Photos from the image-classification dataset "train_test_data" in the GitHub repository kmk9461/Interests_Portfolio. Its 2 classes are: crochet stitches, knitting stitches.

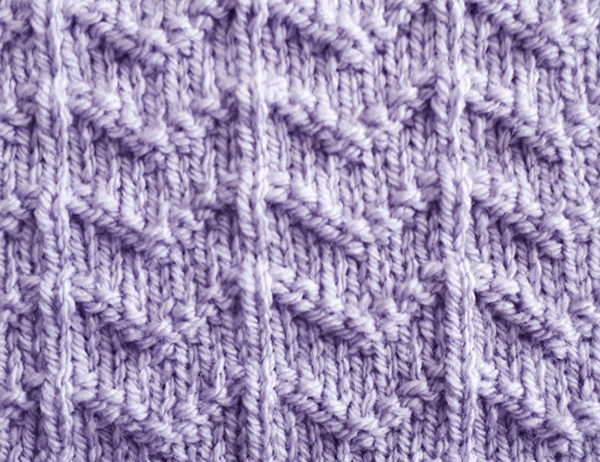
Label: knitting stitches

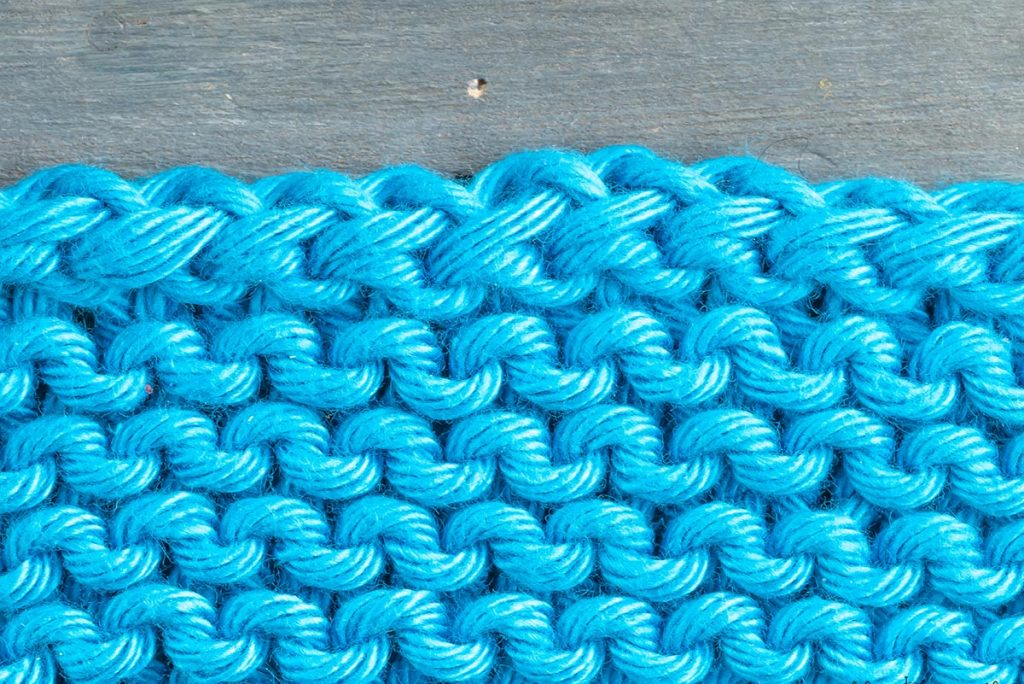
Label: knitting stitches

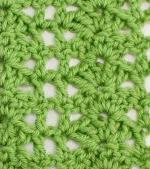
Label: crochet stitches

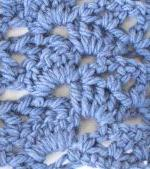
Label: crochet stitches

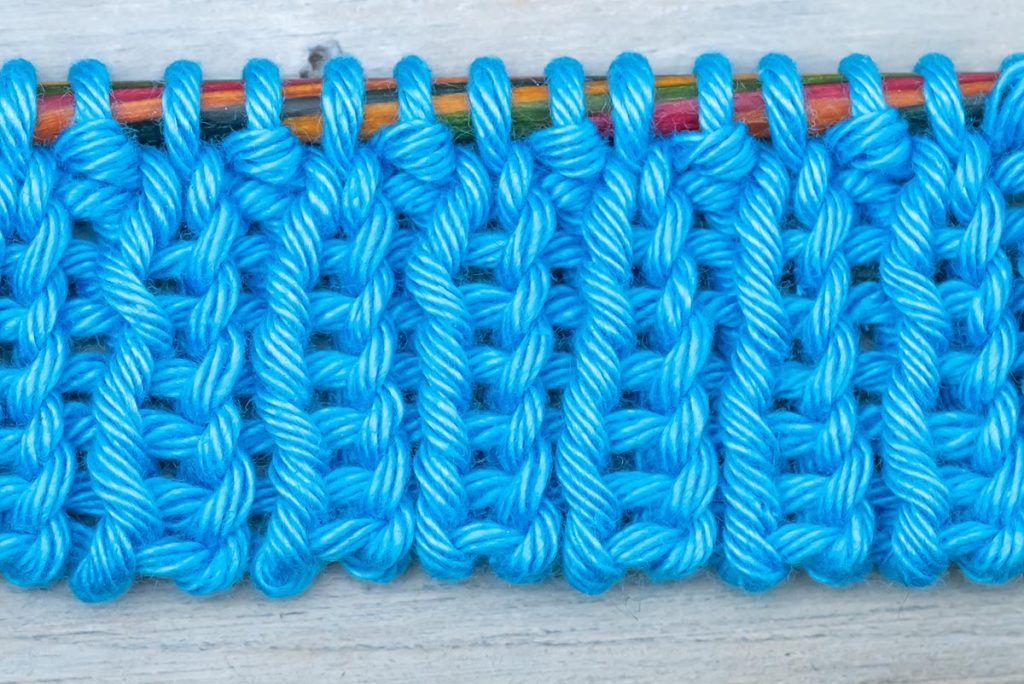
Label: knitting stitches

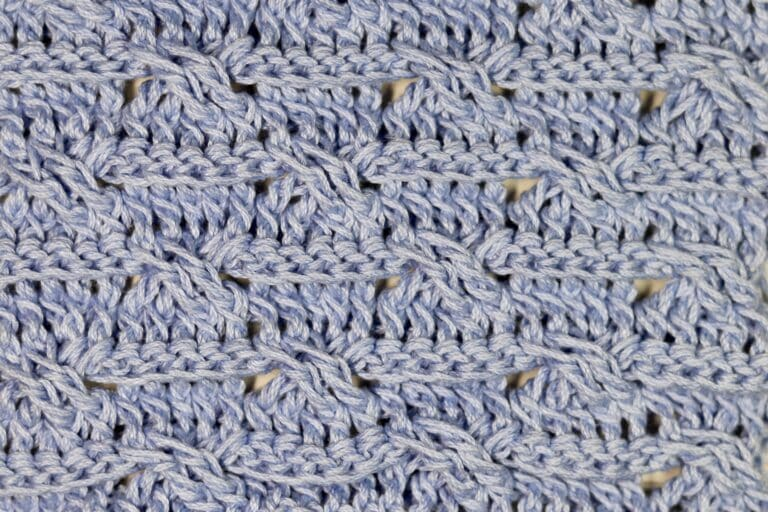
Label: crochet stitches
